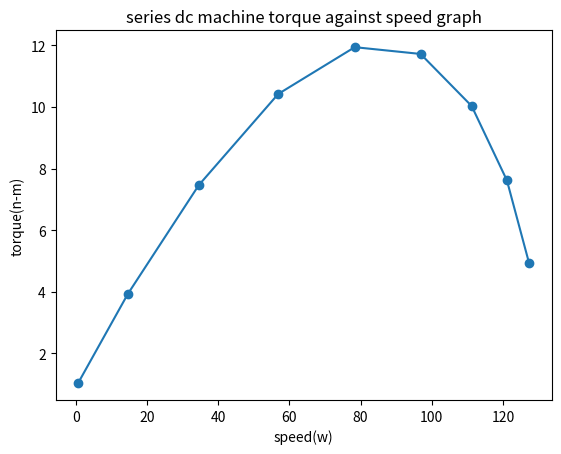

This figure's Python source:
import matplotlib.pyplot as plt


x = [0.6534,14.63,34.58,56.86,78.36,96.85,111.2,121.1,127.3

 ]
y = [1.034,3.93,7.465,10.42,11.94,11.72,10.03,7.617,4.943

]


plt.title('series dc machine torque against speed graph')
plt.xlabel('speed(w)')
plt.ylabel("torque(n-m)")
plt.scatter(x,y)
plt.plot(x,y)
plt.show()